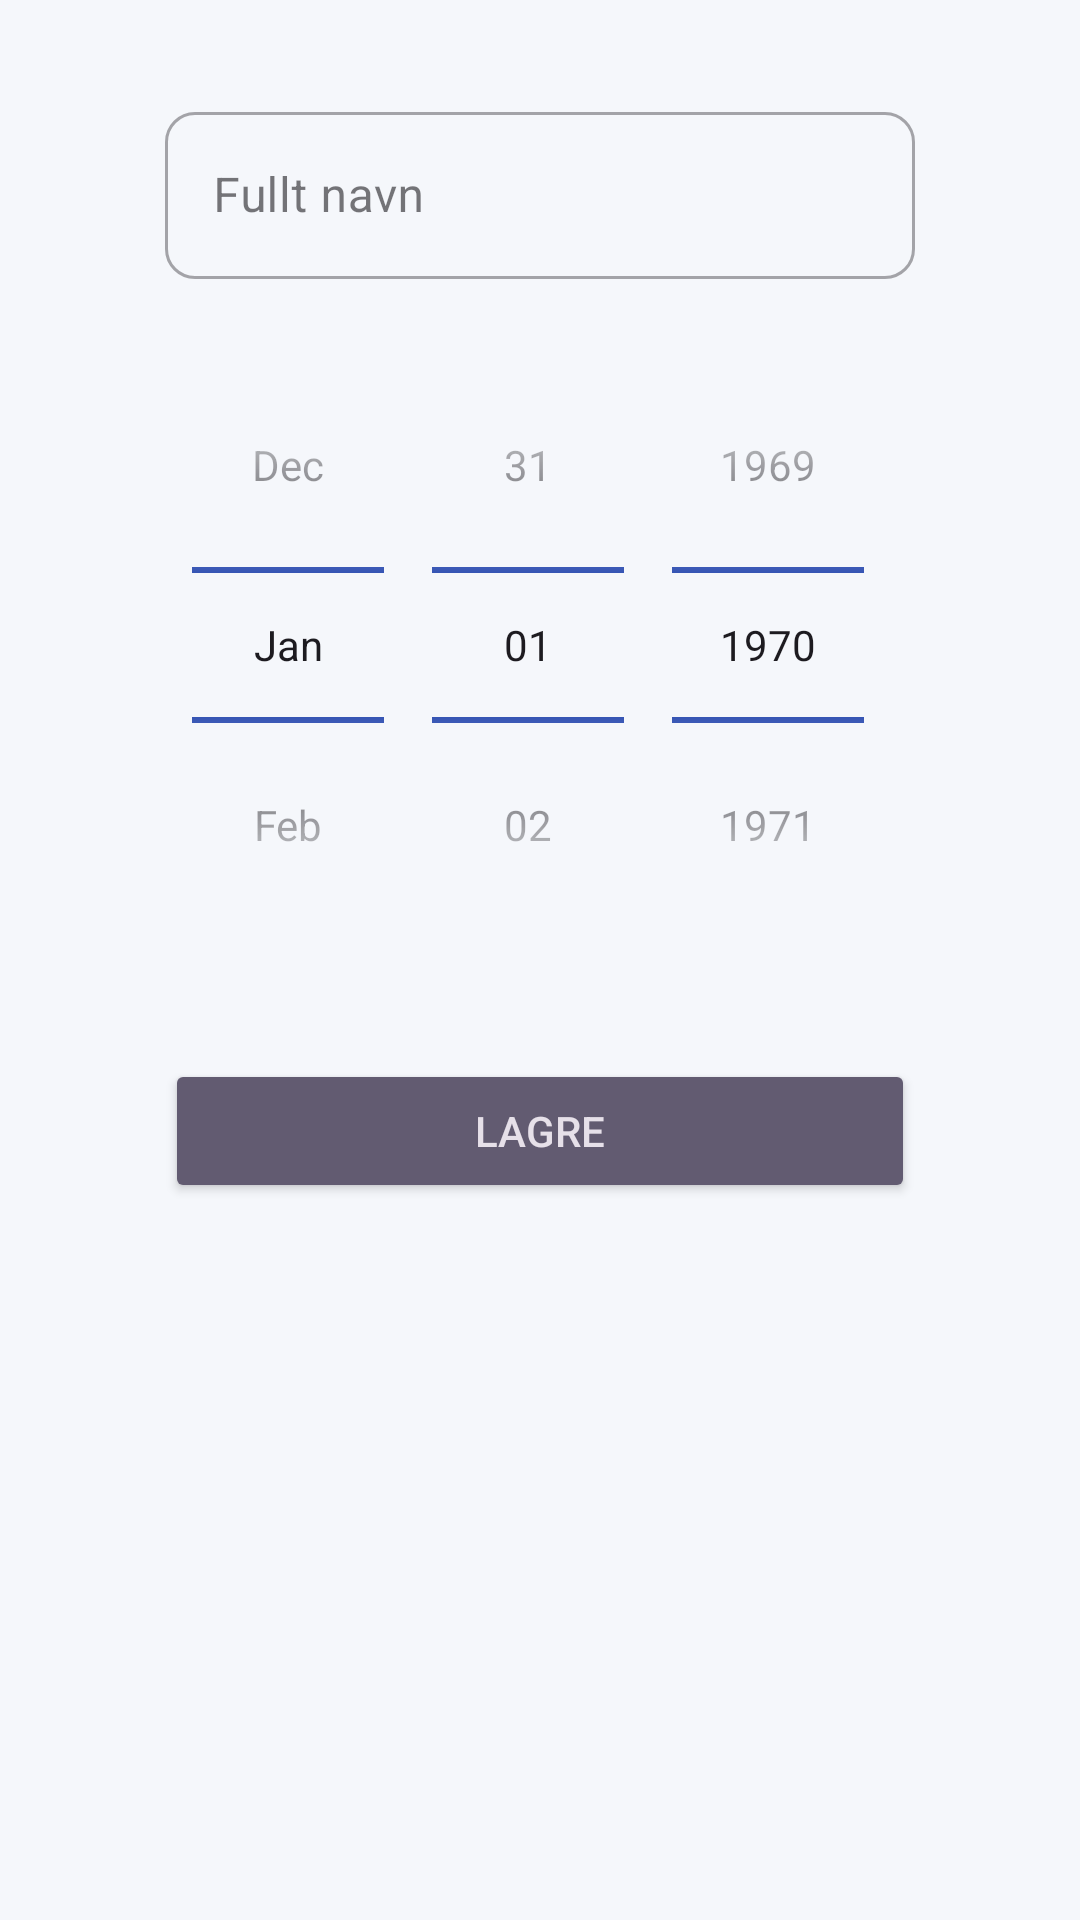

Produce the Android XML layout that renders to this screen, including the resource entries it uses.
<!-- AndroidManifest.xml: application theme Theme.TheFamilyApp -->
<!-- res/layout/fragment_birthday_edit.xml -->
<?xml version="1.0" encoding="utf-8"?>
<androidx.constraintlayout.widget.ConstraintLayout xmlns:android="http://schemas.android.com/apk/res/android"
    xmlns:app="http://schemas.android.com/apk/res-auto"
    xmlns:tools="http://schemas.android.com/tools"
    android:layout_width="match_parent"
    android:layout_height="match_parent"
    android:background="@color/backgroundColor"
    tools:context=".fragment.BirthdayEditFragment">

    <ScrollView
        android:id="@+id/scrollView2"
        android:layout_width="0dp"
        android:layout_height="0dp"
        app:layout_constraintBottom_toBottomOf="parent"
        app:layout_constraintEnd_toEndOf="parent"
        app:layout_constraintStart_toStartOf="parent"
        app:layout_constraintTop_toTopOf="parent">

        <androidx.constraintlayout.widget.ConstraintLayout
            android:layout_width="match_parent"
            android:layout_height="wrap_content"
            android:orientation="vertical">

            <Button
                android:id="@+id/EditBirthdayLagre"
                style="@style/Widget.AppCompat.Button.Colored"
                android:layout_width="250dp"
                android:layout_height="wrap_content"
                android:layout_marginTop="32dp"
                android:text="@string/lagre"
                app:layout_constraintEnd_toEndOf="@+id/BirthdayDato"
                app:layout_constraintStart_toStartOf="@+id/BirthdayDato"
                app:layout_constraintTop_toBottomOf="@+id/BirthdayDato" />

            <com.google.android.material.textfield.TextInputLayout
                android:id="@+id/textInputLayout"
                style="@style/Widget.MaterialComponents.TextInputLayout.OutlinedBox"
                android:layout_width="wrap_content"
                android:layout_height="wrap_content"
                android:layout_marginTop="32dp"
                android:hint="@string/fullt_navn"
                android:autofillHints="@string/fullt_navn"
                android:imeOptions="actionDone"
                app:boxCornerRadiusBottomEnd="10dp"
                app:boxCornerRadiusBottomStart="10dp"
                app:boxCornerRadiusTopEnd="10dp"
                app:boxCornerRadiusTopStart="10dp"
                android:ems="10"
                app:layout_constraintEnd_toEndOf="parent"
                app:layout_constraintStart_toStartOf="parent"
                app:layout_constraintTop_toTopOf="parent">

                <com.google.android.material.textfield.TextInputEditText
                    android:id="@+id/BirthdayFultnavn"
                    android:layout_width="250dp"
                    android:layout_height="wrap_content"
                    android:imeOptions="actionDone"
                    android:inputType="textPersonName"
                    android:singleLine="true" />
            </com.google.android.material.textfield.TextInputLayout>

            <DatePicker
                android:id="@+id/BirthdayDato"
                android:layout_width="250dp"
                android:layout_height="wrap_content"
                android:layout_marginTop="16dp"
                android:calendarViewShown="false"
                android:datePickerMode="spinner"
                android:theme="@style/datepicker"
                app:layout_constraintEnd_toEndOf="parent"
                app:layout_constraintStart_toStartOf="parent"
                app:layout_constraintTop_toBottomOf="@+id/textInputLayout" />

        </androidx.constraintlayout.widget.ConstraintLayout>
    </ScrollView>

</androidx.constraintlayout.widget.ConstraintLayout>
<!-- resources referenced by this layout -->
<resources>
  <color name="backgroundColor">#F5F7FB</color>
  <string name="fullt_navn">Fullt navn</string>
  <string name="lagre">Lagre</string>
  <style name="datepicker">
          <item name="colorControlNormal">@color/colorPrimary</item>
      </style>
  <style name="Theme.TheFamilyApp" parent="Theme.Material3.DayNight.NoActionBar">
          <item name="android:statusBarColor">@android:color/transparent</item>
          <item name="android:navigationBarColor">@android:color/transparent</item>
          <item name="android:windowDrawsSystemBarBackgrounds">true</item>
      </style>
  <color name="colorPrimary">#1C3FAA</color>
</resources>
